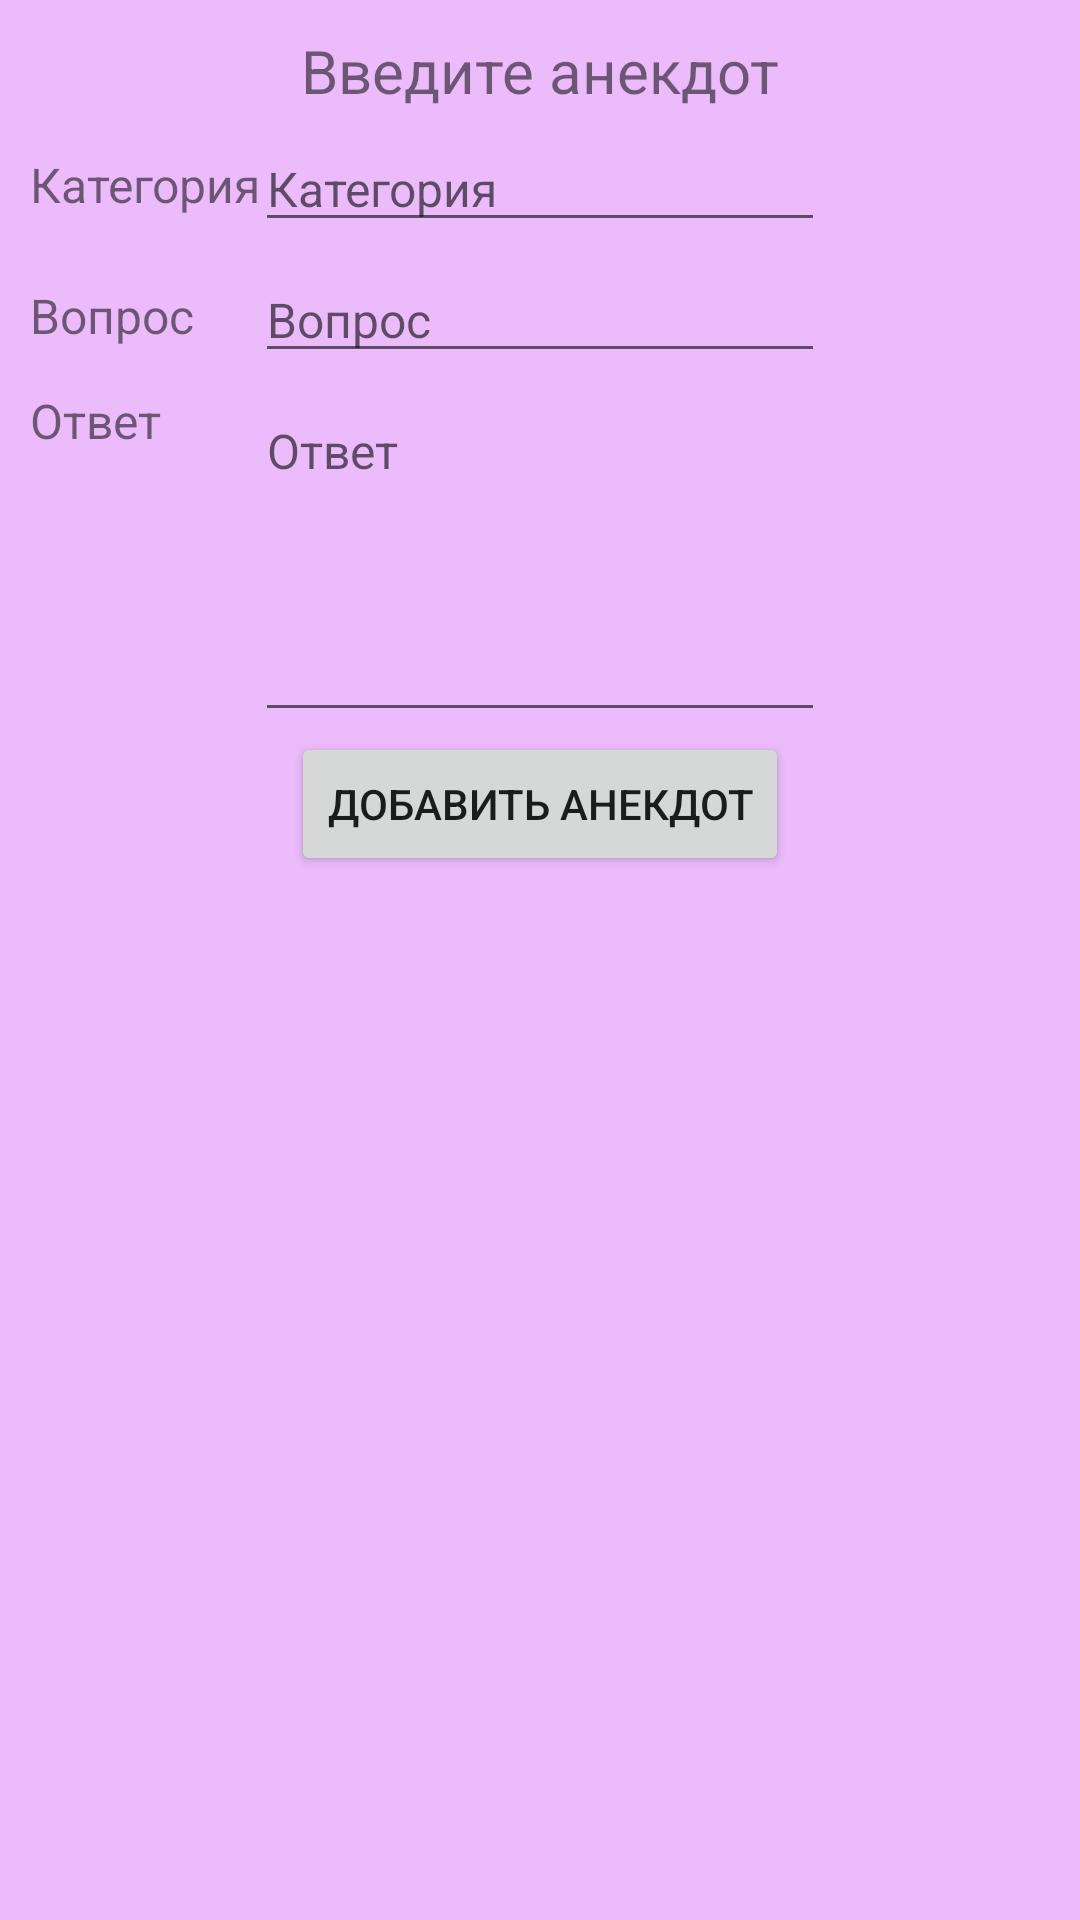

Here is an Android app screen rendered from its layout file. Give the layout XML and the strings, colors and styles it references.
<!-- AndroidManifest.xml: application theme Theme.MyFirstApp -->
<!-- res/layout/fragment_add_joke.xml -->
<?xml version="1.0" encoding="utf-8"?>
<androidx.constraintlayout.widget.ConstraintLayout xmlns:android="http://schemas.android.com/apk/res/android"
    xmlns:app="http://schemas.android.com/apk/res-auto"
    xmlns:tools="http://schemas.android.com/tools"
    android:layout_width="match_parent"
    android:layout_height="match_parent"
    tools:context=".presentation.add_joke.AddJokeFragment"
    android:padding="10dp"
    android:background="@color/purple_100">


    <TextView
        android:id="@+id/textView"
        android:layout_width="wrap_content"
        android:layout_height="wrap_content"
        android:text="@string/add_joke_title"
        android:textSize="20sp"
        app:layout_constraintEnd_toEndOf="parent"
        app:layout_constraintStart_toStartOf="parent"
        app:layout_constraintTop_toTopOf="parent" />

    <EditText
        android:id="@+id/editTextCategory"
        android:layout_width="wrap_content"
        android:layout_height="wrap_content"
        android:layout_margin="5dp"
        android:ems="10"
        android:hint="@string/category"
        android:inputType="text"
        android:textSize="16sp"
        app:layout_constraintEnd_toEndOf="parent"
        app:layout_constraintStart_toStartOf="parent"
        app:layout_constraintTop_toBottomOf="@+id/textView" />

    <EditText
        android:id="@+id/editTextQuestion"
        android:layout_width="wrap_content"
        android:layout_height="wrap_content"
        android:layout_margin="5dp"
        android:ems="10"
        android:hint="@string/question"
        android:inputType="text"
        android:textSize="16sp"
        app:layout_constraintEnd_toEndOf="parent"
        app:layout_constraintStart_toStartOf="parent"
        app:layout_constraintTop_toBottomOf="@+id/editTextCategory" />

    <EditText
        android:id="@+id/editTextAnswer"
        android:layout_width="wrap_content"
        android:layout_height="wrap_content"
        android:layout_margin="5dp"
        android:ems="10"
        android:gravity="start|top"
        android:hint="@string/answer"
        android:inputType="textMultiLine"
        android:lines="5"
        android:textSize="16sp"
        app:layout_constraintEnd_toEndOf="parent"
        app:layout_constraintStart_toStartOf="parent"
        app:layout_constraintTop_toBottomOf="@+id/editTextQuestion" />

    <Button
        android:id="@+id/button"
        android:layout_width="wrap_content"
        android:layout_height="wrap_content"
        android:text="@string/addJokeButton_text"
        app:layout_constraintEnd_toEndOf="parent"
        app:layout_constraintStart_toStartOf="parent"
        app:layout_constraintTop_toBottomOf="@+id/editTextAnswer" />

    <TextView
        android:id="@+id/textView2"
        android:layout_width="wrap_content"
        android:layout_height="wrap_content"
        android:text="@string/category"
        android:textSize="16sp"
        app:layout_constraintBottom_toBottomOf="@+id/editTextCategory"
        app:layout_constraintStart_toStartOf="parent"
        app:layout_constraintTop_toTopOf="@+id/editTextCategory" />

    <TextView
        android:id="@+id/textView3"
        android:layout_width="wrap_content"
        android:layout_height="wrap_content"
        android:text="@string/question"
        android:textSize="16sp"
        app:layout_constraintBottom_toBottomOf="@+id/editTextQuestion"
        app:layout_constraintStart_toStartOf="parent"
        app:layout_constraintTop_toTopOf="@+id/editTextQuestion" />

    <TextView
        android:id="@+id/textView4"
        android:layout_width="wrap_content"
        android:layout_height="wrap_content"
        android:text="@string/answer"
        android:textSize="16sp"
        app:layout_constraintStart_toStartOf="parent"
        app:layout_constraintTop_toTopOf="@+id/editTextAnswer" />

</androidx.constraintlayout.widget.ConstraintLayout>
<!-- resources referenced by this layout -->
<resources>
  <color name="purple_100">#FFEBBBFC</color>
  <string name="addJokeButton_text">Добавить анекдот</string>
  <string name="add_joke_title">Введите анекдот</string>
  <string name="answer">Ответ</string>
  <string name="category">Категория</string>
  <string name="question">Вопрос</string>
  <style name="Theme.MyFirstApp" parent="Theme.AppCompat.Light.NoActionBar" />
</resources>
